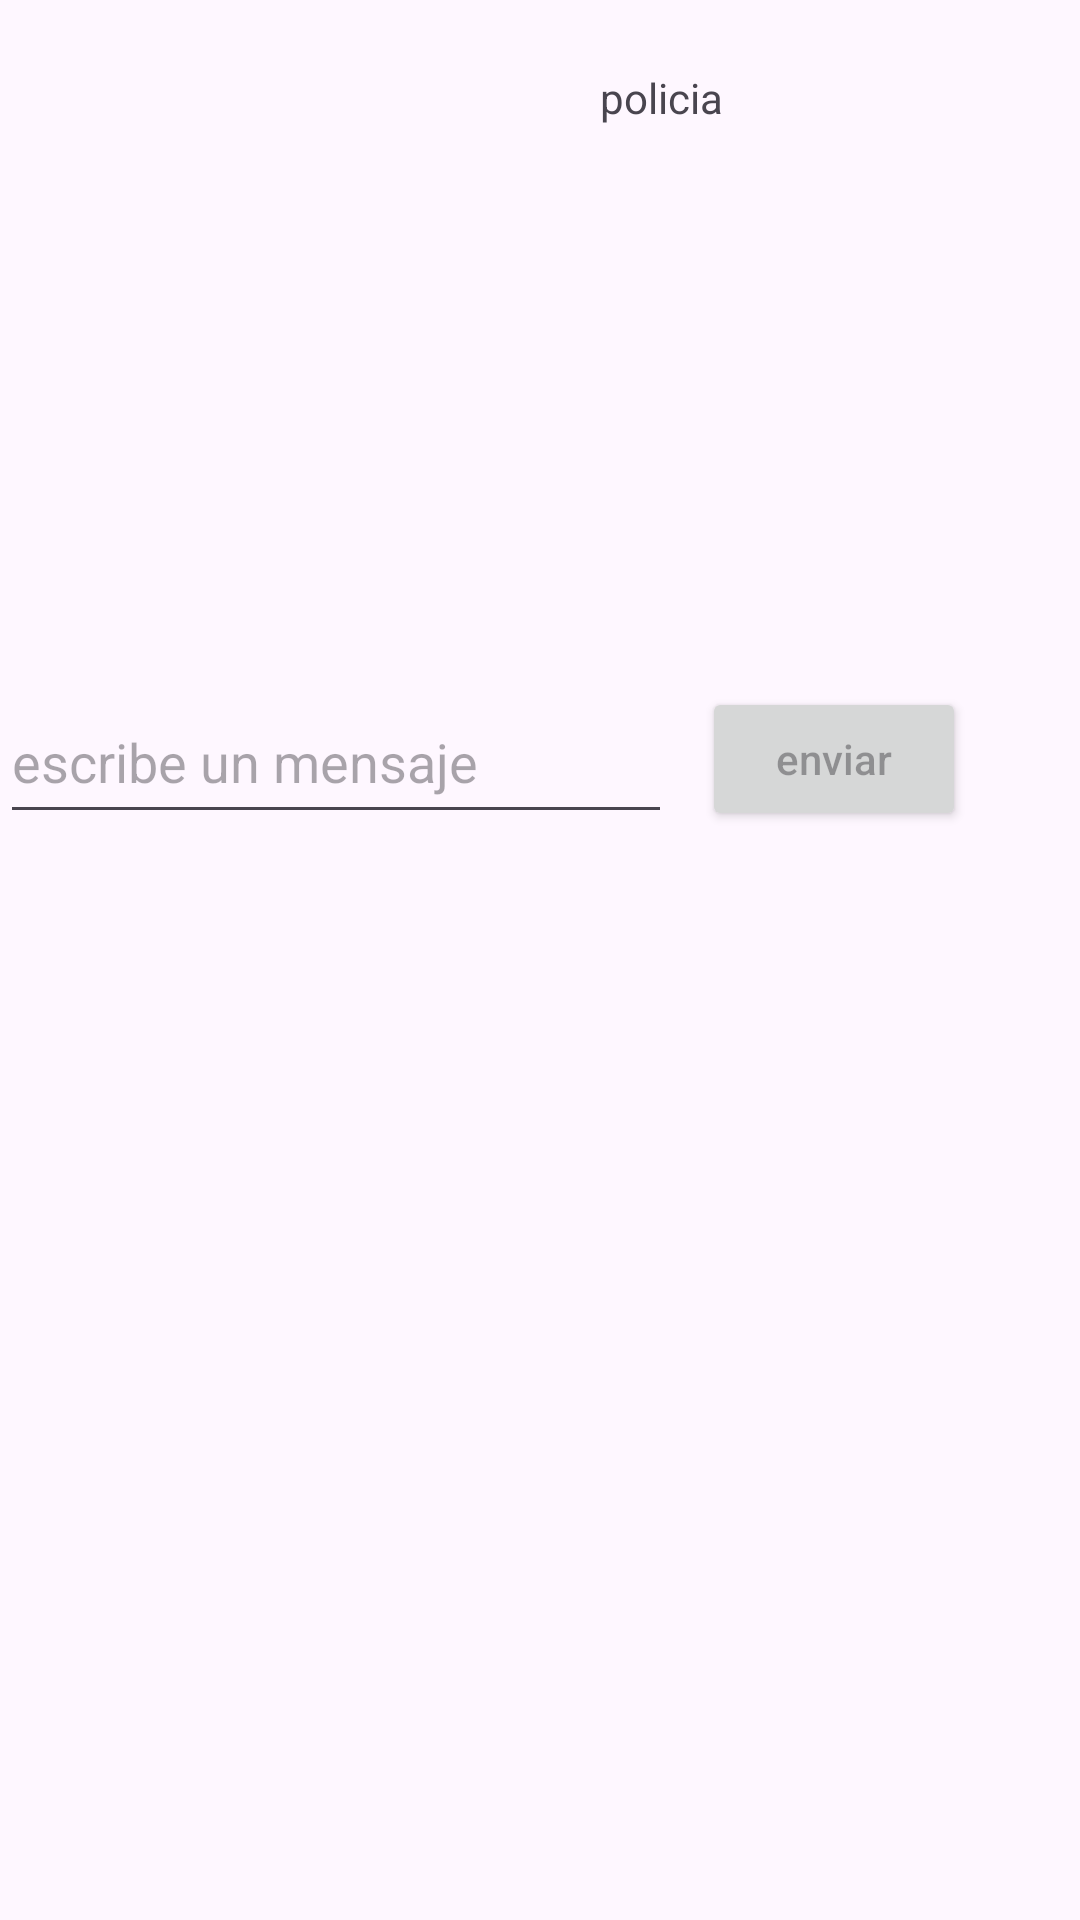

Here is an Android app screen rendered from its layout file. Give the layout XML and the strings, colors and styles it references.
<!-- AndroidManifest.xml: application theme Theme.TP1_emergencias_repo -->
<!-- res/layout/activity_chat.xml -->
<?xml version="1.0" encoding="utf-8"?>
<RelativeLayout xmlns:android="http://schemas.android.com/apk/res/android"
    xmlns:app="http://schemas.android.com/apk/res-auto"
    xmlns:tools="http://schemas.android.com/tools"
    android:id="@+id/chatt"
    android:layout_width="match_parent"
    android:layout_height="match_parent"
    tools:context=".chat">


    <TextView
        android:id="@+id/text1"
        android:layout_width="wrap_content"
        android:layout_height="wrap_content"
        android:layout_alignParentEnd="true"
        android:layout_alignParentBottom="true"
        android:layout_marginEnd="119dp"
        android:layout_marginBottom="643dp"
        android:text="Hello World!"
        app:layout_constraintBottom_toBottomOf="parent"
        app:layout_constraintEnd_toEndOf="parent"
        app:layout_constraintTop_toTopOf="parent"
        app:layout_constraintVertical_bias="0.081" />

    <TextView
        android:id="@+id/nombre"
        android:layout_width="wrap_content"
        android:layout_height="wrap_content"
        android:layout_alignParentTop="true"
        android:layout_alignParentEnd="true"
        android:layout_marginTop="23dp"
        android:layout_marginEnd="119dp"
        android:text="policia"
        app:layout_constraintEnd_toEndOf="parent"
        app:layout_constraintTop_toTopOf="parent" />

    <androidx.recyclerview.widget.RecyclerView
        android:id="@+id/rvmensajes"
        android:layout_width="389dp"
        android:layout_height="327dp"
        android:layout_alignParentBottom="true"
        android:layout_marginStart="8dp"
        android:layout_marginBottom="397dp"
        android:layout_weight="1"
        tools:layout_editor_absoluteY="41dp" />

    <EditText
        android:id="@+id/txt_mensaje"
        android:layout_width="280dp"
        android:layout_height="51dp"
        android:layout_alignParentBottom="true"
        android:layout_marginEnd="10dp"
        android:layout_marginBottom="362dp"
        android:layout_toStartOf="@+id/btn_enviar"
        android:hint="escribe un mensaje"
        app:layout_constraintBottom_toBottomOf="parent"
        tools:layout_editor_absoluteX="19dp" />

    <Button
        android:id="@+id/btn_enviar"
        android:layout_width="wrap_content"
        android:layout_height="wrap_content"
        android:layout_alignParentEnd="true"
        android:layout_alignParentBottom="true"
        android:layout_marginEnd="38dp"
        android:layout_marginBottom="363dp"
        android:hint="enviar"
        app:layout_constraintBottom_toBottomOf="parent"
        app:layout_constraintEnd_toEndOf="parent" />

    <ImageView
        android:id="@+id/foto_perfil"
        android:layout_width="wrap_content"
        android:layout_height="wrap_content"
        android:layout_alignParentEnd="true"
        android:layout_marginEnd="4dp"
        app:srcCompat="@drawable/ic_launcher_foreground"
        tools:layout_editor_absoluteX="287dp"
        tools:layout_editor_absoluteY="16dp" />

</RelativeLayout>
<!-- resources referenced by this layout -->
<resources>
  <style name="Theme.TP1_emergencias_repo" parent="Base.Theme.TP1_emergencias_repo" />
  <style name="Base.Theme.TP1_emergencias_repo" parent="Theme.Material3.DayNight.NoActionBar">
          
          
      </style>
</resources>
